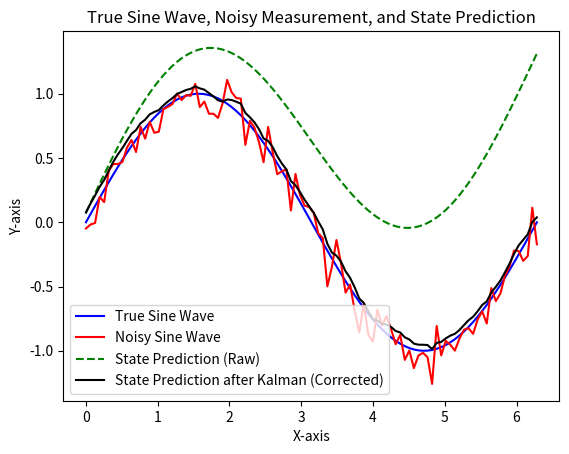

Recreate this plot in Python.
import numpy as np
import matplotlib.pyplot as plt

Estimation_error = 0 # dynamic and looped
Measurement_variance = 100 #static, how confident you are in your sensors (in n*Var)
Proccess_noise_variance = 3 #Static, how confident you are in your model (in n*Var)

Model_error = 1/80 # this is how much our model guesses wrong, inject some constant to make it drift
#you shouldn't be able to change the model error in real life as it is limited by how rubbish your model is

def Kalman_gain(Eest, Emea):
    return Eest / (Eest + Emea)

def state_estimator(current, step_num):
    return current + time_step*np.cos(x_values[step_num]) + Model_error # introduce some consistent error to simulate integration error of a model

def corrected_estimate(prev_state_estimate, measurement, k):
    return prev_state_estimate + k*(measurement - prev_state_estimate)

def update_estimation_error(prev_estimation_error, k):
    return (1 - k) * prev_estimation_error + Proccess_noise_variance

# Generate data using a loop
num_steps = 100
x_values = np.linspace(0, 2 * np.pi, num_steps)
time_step = 2 * np.pi/num_steps

true_sine_wave = np.zeros(num_steps)
noisy_sine_wave = np.zeros(num_steps)
state_prediction = np.zeros(num_steps)
corrected_state = np.zeros(num_steps)


for i in range(num_steps):
    true_sine_wave[i] = np.sin(x_values[i])
    noisy_sine_wave[i] = true_sine_wave[i] + np.random.normal(0, 0.1)

    K = Kalman_gain(Estimation_error, Measurement_variance)
    # State prediction that is not corrected, will go into the cosmos
    state_prediction[i] = state_estimator(state_prediction[i-1], i)
    
    #state prediction correced by the noisy current signal
    corrected_state[i] = corrected_estimate(state_estimator(corrected_state[i-1], i), noisy_sine_wave[i], K)

    #lastly lets update the estimation error
    Estimation_error = update_estimation_error(Estimation_error, K)

# Plot the sine wave
plt.plot(x_values, true_sine_wave, label='True Sine Wave', color='blue')

# Plot the noisy sine wave
plt.plot(x_values, noisy_sine_wave, label='Noisy Sine Wave', color='red')

# Plot the state prediction
plt.plot(x_values, state_prediction, label='State Prediction (Raw)', color='green', linestyle='dashed')

plt.plot(x_values, corrected_state, label='State Prediction after Kalman (Corrected)', color='black')

# Add labels and title
plt.xlabel('X-axis')
plt.ylabel('Y-axis')
plt.title('True Sine Wave, Noisy Measurement, and State Prediction')

plt.rcParams['figure.dpi'] = 800
# Add a legend
plt.legend()

# Show the plot
plt.show()
